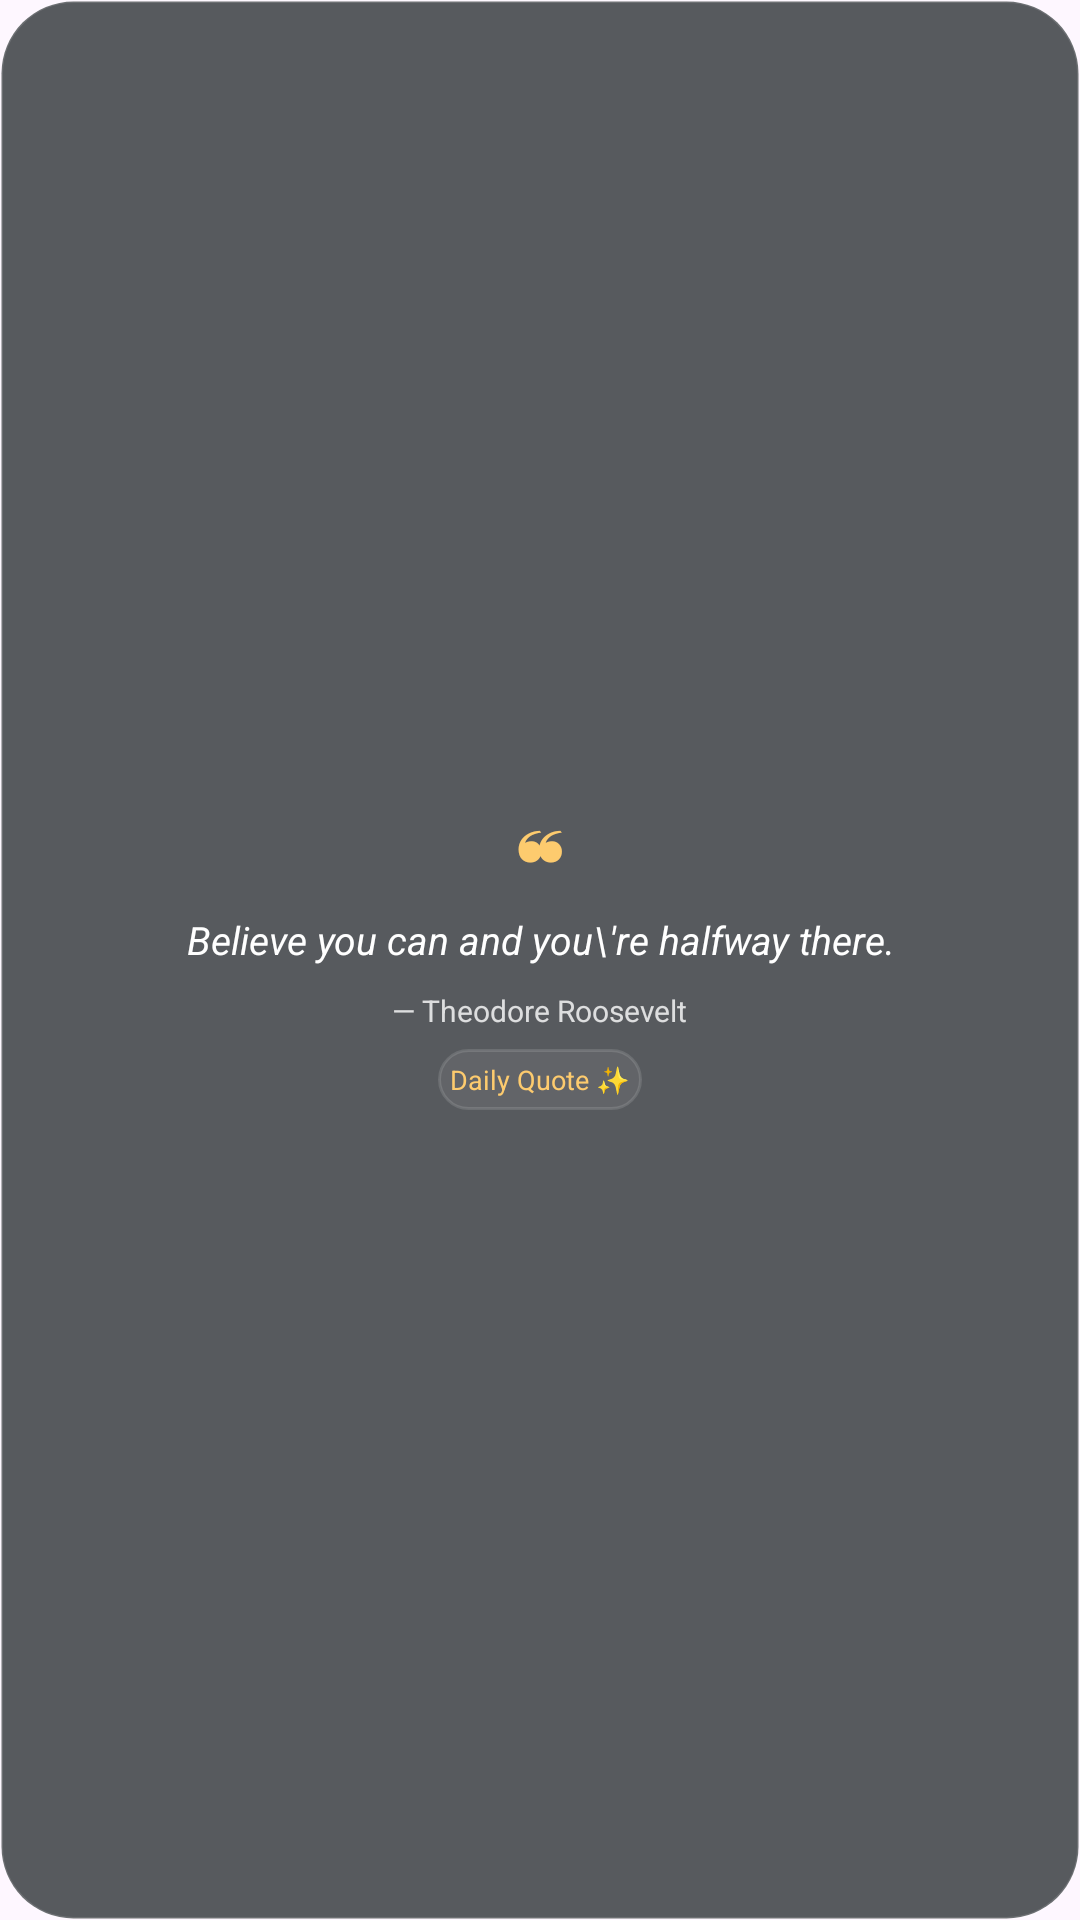

Reconstruct the res/layout file that produces this screen, plus the resources it refers to.
<!-- AndroidManifest.xml: application theme Theme.Widgetfy -->
<!-- res/layout/widget_quote.xml -->
<?xml version="1.0" encoding="utf-8"?>
<LinearLayout xmlns:android="http://schemas.android.com/apk/res/android"
    android:layout_width="match_parent"
    android:layout_height="match_parent"
    android:background="@drawable/bg_widget_rounded"
    android:gravity="center"
    android:orientation="vertical"
    android:padding="16dp">

    <TextView
        android:layout_width="wrap_content"
        android:layout_height="wrap_content"
        android:text="❝"
        android:textColor="#FFFDCB6E"
        android:textSize="22sp" />

    <TextView
        android:id="@+id/tv_quote_text"
        android:layout_width="wrap_content"
        android:layout_height="wrap_content"
        android:layout_marginTop="4dp"
        android:gravity="center"
        android:text="Believe you can and you\'re halfway there."
        android:textColor="#FFFFFFFF"
        android:textSize="13sp"
        android:textStyle="italic" />

    <TextView
        android:id="@+id/tv_quote_author"
        android:layout_width="wrap_content"
        android:layout_height="wrap_content"
        android:layout_marginTop="8dp"
        android:text="— Theodore Roosevelt"
        android:textColor="#CCFFFFFF"
        android:textSize="10sp" />

    <TextView
        android:layout_width="wrap_content"
        android:layout_height="wrap_content"
        android:layout_marginTop="6dp"
        android:background="@drawable/bg_widget_cell"
        android:padding="4dp"
        android:text="Daily Quote ✨"
        android:textColor="#FFFDCB6E"
        android:textSize="9sp" />
</LinearLayout>
<!-- resources referenced by this layout -->
<resources>
  <!-- drawable bg_widget_cell (drawable) -->
  <?xml version="1.0" encoding="utf-8"?>
  <shape xmlns:android="http://schemas.android.com/apk/res/android" android:shape="rectangle">
      <corners android:radius="12dp"/>
      <solid android:color="#10FFFFFF"/>
      <stroke android:width="1dp" android:color="#20FFFFFF"/>
  </shape>
  <!-- drawable bg_widget_rounded (drawable) -->
  <?xml version="1.0" encoding="utf-8"?>
  <shape xmlns:android="http://schemas.android.com/apk/res/android"
      android:shape="rectangle">
      <corners android:radius="24dp" />
      <solid android:color="#CC2D3436" />
      <stroke android:width="1dp" android:color="#20FFFFFF" />
  </shape>
  <style name="Theme.Widgetfy" parent="Theme.Material3.DayNight.NoActionBar">
          <item name="colorPrimary">@color/widgetfy_primary</item>
          <item name="colorPrimaryVariant">@color/widgetfy_primary</item>
          <item name="colorSecondary">@color/widgetfy_secondary</item>
          <item name="android:statusBarColor">@android:color/transparent</item>
          <item name="android:navigationBarColor">@android:color/transparent</item>
          <item name="android:windowLightStatusBar">true</item>
      </style>
  <color name="widgetfy_primary">#FF6C5CE7</color>
  <color name="widgetfy_secondary">#FF00CEC9</color>
</resources>
